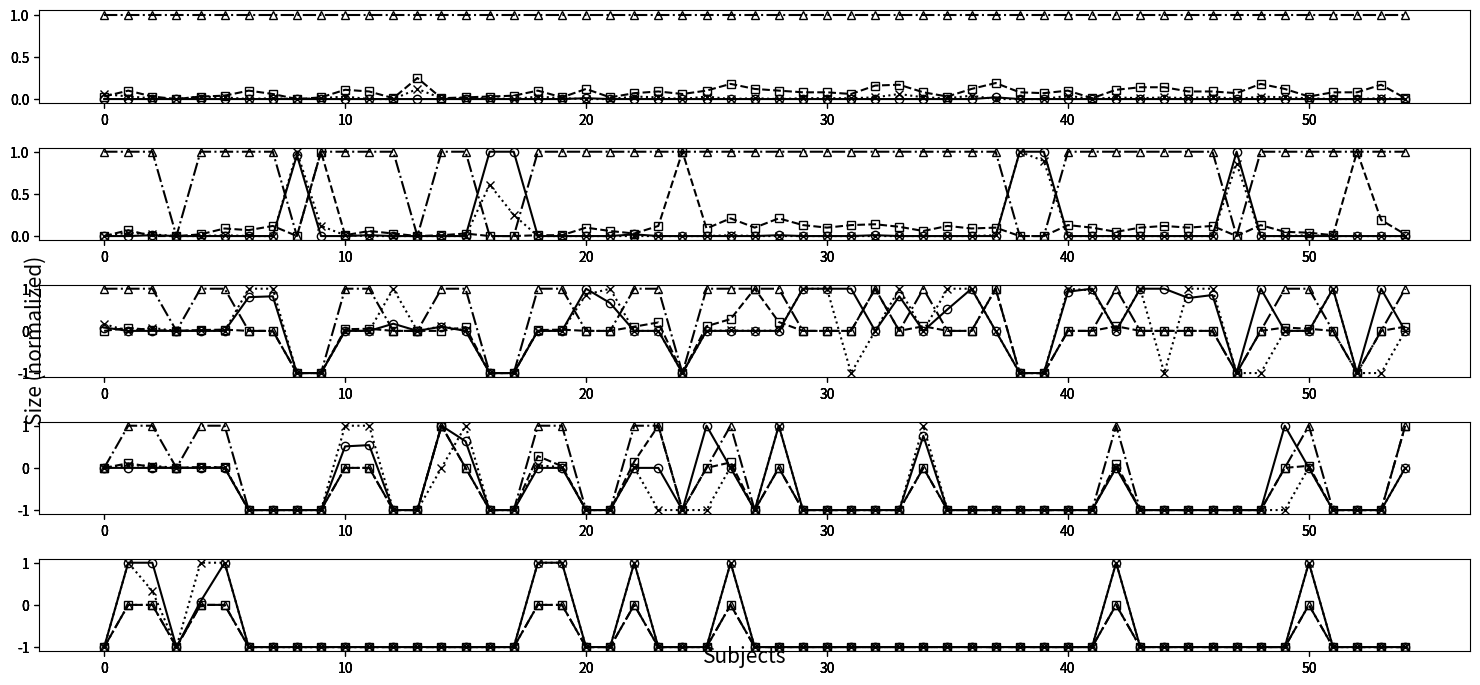

Recreate this plot in Python. (Note: this script raises an exception after producing the figure.)
import numpy as np
import matplotlib.pyplot as plt
import matplotlib.colors as co


def mean(data):
    """Return the sample arithmetic mean of data."""
    n = len(data)
    if n < 1:
        raise ValueError('mean requires at least one data point')
    return sum(data)/n # in Python 2 use sum(data)/float(n)

def _ss(data):
    """Return sum of square deviations of sequence data."""
    c = mean(data)
    ss = sum((x-c)**2 for x in data)
    return ss

def pstdev(data):
    """Calculates the population standard deviation."""
    n = len(data)
    if n < 2:
        raise ValueError('variance requires at least two data points')
    ss = _ss(data)
    pvar = ss/n # the population variance
    return pvar**0.5



#data
x = []
for i in range(0, 55):
    x.append(i)

data = [
[0.00, 0.00, 0.00, 0.00, 0.00, 0.00, 0.00, 0.00, 0.00, 0.00, 0.00, 0.00, 0.00, 0.00, 0.00, 0.00, 0.00, 0.00, 0.00, 0.00, 0.01, 0.00, 0.00, 0.00, 0.00, 0.00, 0.00, 0.00, 0.00, 0.00, 0.00, 0.00, 0.00, 0.00, 0.00, 0.00, 0.00, 0.02, 0.00, 0.00, 0.00, 0.00, 0.00, 0.00, 0.00, 0.00, 0.00, 0.00, 0.00, 0.00, 0.00, 0.00, 0.00, 0.00, 0.00, ], 
[0.03, 0.10, 0.03, 0.00, 0.03, 0.04, 0.10, 0.06, 0.00, 0.02, 0.11, 0.09, 0.01, 0.25, 0.01, 0.02, 0.03, 0.04, 0.10, 0.02, 0.12, 0.02, 0.07, 0.09, 0.06, 0.10, 0.18, 0.12, 0.10, 0.08, 0.08, 0.06, 0.16, 0.17, 0.08, 0.03, 0.12, 0.19, 0.08, 0.07, 0.10, 0.01, 0.11, 0.14, 0.14, 0.09, 0.09, 0.07, 0.18, 0.12, 0.03, 0.08, 0.08, 0.17, 0.01, ], 
[0.06, 0.03, 0.01, 0.00, 0.03, 0.02, 0.00, 0.01, 0.00, 0.01, 0.03, 0.00, 0.00, 0.12, 0.01, 0.01, 0.01, 0.00, 0.03, 0.01, 0.00, 0.00, 0.03, 0.02, 0.00, 0.03, 0.00, 0.01, 0.00, 0.01, 0.01, 0.01, 0.02, 0.06, 0.02, 0.01, 0.04, 0.00, 0.00, 0.00, 0.04, 0.00, 0.02, 0.01, 0.02, 0.01, 0.03, 0.00, 0.03, 0.02, 0.01, 0.00, 0.00, 0.01, 0.00, ], 
[1.00, 1.00, 1.00, 1.00, 1.00, 1.00, 1.00, 1.00, 1.00, 1.00, 1.00, 1.00, 1.00, 1.00, 1.00, 1.00, 1.00, 1.00, 1.00, 1.00, 1.00, 1.00, 1.00, 1.00, 1.00, 1.00, 1.00, 1.00, 1.00, 1.00, 1.00, 1.00, 1.00, 1.00, 1.00, 1.00, 1.00, 1.00, 1.00, 1.00, 1.00, 1.00, 1.00, 1.00, 1.00, 1.00, 1.00, 1.00, 1.00, 1.00, 1.00, 1.00, 1.00, 1.00, 1.00, ], 
[0.00, 0.00, 0.01, 0.00, 0.00, 0.00, 0.00, 0.00, 0.96, 0.00, 0.00, 0.01, 0.00, 0.00, 0.00, 0.00, 1.00, 1.00, 0.00, 0.00, 0.00, 0.00, 0.02, 0.00, 0.00, 0.00, 0.00, 0.00, 0.01, 0.00, 0.00, 0.00, 0.01, 0.00, 0.00, 0.00, 0.00, 0.00, 1.00, 1.00, 0.00, 0.00, 0.00, 0.00, 0.00, 0.00, 0.00, 1.00, 0.00, 0.00, 0.00, 0.00, 0.00, 0.00, 0.00, ], 
[0.00, 0.07, 0.00, 0.00, 0.02, 0.09, 0.07, 0.12, 0.00, 1.00, 0.01, 0.06, 0.03, 0.00, 0.01, 0.03, 0.00, 0.00, 0.01, 0.01, 0.10, 0.06, 0.03, 0.12, 1.00, 0.09, 0.21, 0.10, 0.21, 0.13, 0.10, 0.13, 0.14, 0.11, 0.06, 0.12, 0.09, 0.10, 0.00, 0.00, 0.13, 0.10, 0.05, 0.10, 0.12, 0.10, 0.12, 0.00, 0.13, 0.05, 0.04, 0.01, 1.00, 0.19, 0.02, ], 
[0.00, 0.04, 0.02, 0.00, 0.00, 0.01, 0.00, 0.00, 1.00, 0.12, 0.01, 0.00, 0.00, 0.00, 0.00, 0.00, 0.61, 0.25, 0.00, 0.00, 0.00, 0.00, 0.00, 0.00, 0.00, 0.00, 0.01, 0.00, 0.00, 0.00, 0.00, 0.00, 0.00, 0.00, 0.00, 0.00, 0.00, 0.01, 1.00, 0.89, 0.00, 0.00, 0.00, 0.00, 0.00, 0.00, 0.00, 0.86, 0.00, 0.00, 0.01, 0.00, 0.00, 0.00, 0.00, ], 
[1.00, 1.00, 1.00, 0.00, 1.00, 1.00, 1.00, 1.00, 0.00, 1.00, 1.00, 1.00, 1.00, 0.00, 1.00, 1.00, 0.00, 0.00, 1.00, 1.00, 1.00, 1.00, 1.00, 1.00, 1.00, 1.00, 1.00, 1.00, 1.00, 1.00, 1.00, 1.00, 1.00, 1.00, 1.00, 1.00, 1.00, 1.00, 0.00, 0.00, 1.00, 1.00, 1.00, 1.00, 1.00, 1.00, 1.00, 0.00, 1.00, 1.00, 1.00, 1.00, 1.00, 1.00, 1.00, ], 
[0.08, 0.00, 0.00, 0.00, 0.00, 0.00, 0.80, 0.82, -1.00, -1.00, 0.00, 0.00, 0.17, 0.00, 0.10, 0.00, -1.00, -1.00, 0.00, 0.00, 1.00, 0.66, 0.00, 0.00, -1.00, 0.00, 0.00, 0.00, 0.00, 1.00, 1.00, 1.00, 0.00, 0.82, 0.00, 0.51, 1.00, 0.00, -1.00, -1.00, 0.93, 1.00, 0.00, 1.00, 1.00, 0.78, 0.85, -1.00, 1.00, 0.00, 0.00, 1.00, -1.00, 1.00, 0.00, ], 
[0.00, 0.07, 0.02, 0.00, 0.02, 0.03, 0.00, 0.00, -1.00, -1.00, 0.04, 0.05, 0.00, 0.00, 0.00, 0.09, -1.00, -1.00, 0.02, 0.03, 0.00, 0.00, 0.10, 0.20, -1.00, 0.11, 0.28, 1.00, 0.21, 0.00, 0.00, 0.00, 1.00, 0.00, 0.11, 0.00, 0.00, 1.00, -1.00, -1.00, 0.00, 0.00, 0.11, 0.00, 0.00, 0.00, 0.00, -1.00, 0.00, 0.08, 0.05, 0.00, -1.00, 0.00, 0.10, ], 
[0.16, 0.00, 0.07, 0.00, 0.01, 0.00, 1.00, 1.00, -1.00, -1.00, 0.00, 0.00, 1.00, 0.00, 0.11, 0.01, -1.00, -1.00, 0.00, 0.00, 0.86, 1.00, 0.00, 0.00, -1.00, 0.00, 0.01, 0.00, 0.01, 1.00, 1.00, -1.00, 0.00, 1.00, 0.00, 1.00, 1.00, 0.00, -1.00, -1.00, 1.00, 0.96, 0.01, 1.00, -1.00, 1.00, 1.00, -1.00, -1.00, 0.00, 0.00, 1.00, -1.00, -1.00, 0.00, ], 
[1.00, 1.00, 1.00, 0.00, 1.00, 1.00, 0.00, 0.00, -1.00, -1.00, 1.00, 1.00, 0.00, 0.00, 1.00, 1.00, -1.00, -1.00, 1.00, 1.00, 0.00, 0.00, 1.00, 1.00, -1.00, 1.00, 1.00, 1.00, 1.00, 0.00, 0.00, 0.00, 1.00, 0.00, 1.00, 0.00, 0.00, 1.00, -1.00, -1.00, 0.00, 0.00, 1.00, 0.00, 0.00, 0.00, 0.00, -1.00, 0.00, 1.00, 1.00, 0.00, -1.00, 0.00, 1.00, ], 
[0.00, 0.00, 0.00, 0.00, 0.00, 0.00, -1.00, -1.00, -1.00, -1.00, 0.51, 0.54, -1.00, -1.00, 1.00, 0.63, -1.00, -1.00, 0.00, 0.00, -1.00, -1.00, 0.00, 0.00, -1.00, 1.00, 0.00, -1.00, 1.00, -1.00, -1.00, -1.00, -1.00, -1.00, 0.76, -1.00, -1.00, -1.00, -1.00, -1.00, -1.00, -1.00, 0.00, -1.00, -1.00, -1.00, -1.00, -1.00, -1.00, 1.00, 0.00, -1.00, -1.00, -1.00, 0.00, ], 
[0.00, 0.11, 0.02, 0.00, 0.02, 0.01, -1.00, -1.00, -1.00, -1.00, 0.00, 0.00, -1.00, -1.00, 1.00, 0.00, -1.00, -1.00, 0.28, 0.04, -1.00, -1.00, 0.15, 1.00, -1.00, 0.00, 0.13, -1.00, 0.00, -1.00, -1.00, -1.00, -1.00, -1.00, 0.00, -1.00, -1.00, -1.00, -1.00, -1.00, -1.00, -1.00, 0.10, -1.00, -1.00, -1.00, -1.00, -1.00, -1.00, 0.00, 0.05, -1.00, -1.00, -1.00, 1.00, ], 
[0.00, 0.06, 0.05, 0.00, 0.01, 0.02, -1.00, -1.00, -1.00, -1.00, 1.00, 1.00, -1.00, -1.00, 0.00, 1.00, -1.00, -1.00, 0.06, 0.02, -1.00, -1.00, 0.01, -1.00, -1.00, -1.00, 0.02, -1.00, 1.00, -1.00, -1.00, -1.00, -1.00, -1.00, 1.00, -1.00, -1.00, -1.00, -1.00, -1.00, -1.00, -1.00, 0.02, -1.00, -1.00, -1.00, -1.00, -1.00, -1.00, -1.00, 0.01, -1.00, -1.00, -1.00, 0.00, ], 
[0.00, 1.00, 1.00, 0.00, 1.00, 1.00, -1.00, -1.00, -1.00, -1.00, 0.00, 0.00, -1.00, -1.00, 1.00, 0.00, -1.00, -1.00, 1.00, 1.00, -1.00, -1.00, 1.00, 1.00, -1.00, 0.00, 1.00, -1.00, 0.00, -1.00, -1.00, -1.00, -1.00, -1.00, 0.00, -1.00, -1.00, -1.00, -1.00, -1.00, -1.00, -1.00, 1.00, -1.00, -1.00, -1.00, -1.00, -1.00, -1.00, 0.00, 1.00, -1.00, -1.00, -1.00, 1.00, ], 
[-1.00, 1.00, 1.00, -1.00, 0.08, 1.00, -1.00, -1.00, -1.00, -1.00, -1.00, -1.00, -1.00, -1.00, -1.00, -1.00, -1.00, -1.00, 1.00, 1.00, -1.00, -1.00, 1.00, -1.00, -1.00, -1.00, 1.00, -1.00, -1.00, -1.00, -1.00, -1.00, -1.00, -1.00, -1.00, -1.00, -1.00, -1.00, -1.00, -1.00, -1.00, -1.00, 1.00, -1.00, -1.00, -1.00, -1.00, -1.00, -1.00, -1.00, 1.00, -1.00, -1.00, -1.00, -1.00, ], 
[-1.00, 0.00, 0.00, -1.00, 0.00, 0.00, -1.00, -1.00, -1.00, -1.00, -1.00, -1.00, -1.00, -1.00, -1.00, -1.00, -1.00, -1.00, 0.00, 0.00, -1.00, -1.00, 0.00, -1.00, -1.00, -1.00, 0.00, -1.00, -1.00, -1.00, -1.00, -1.00, -1.00, -1.00, -1.00, -1.00, -1.00, -1.00, -1.00, -1.00, -1.00, -1.00, 0.00, -1.00, -1.00, -1.00, -1.00, -1.00, -1.00, -1.00, 0.00, -1.00, -1.00, -1.00, -1.00, ], 
[-1.00, 1.00, 0.33, -1.00, 1.00, 1.00, -1.00, -1.00, -1.00, -1.00, -1.00, -1.00, -1.00, -1.00, -1.00, -1.00, -1.00, -1.00, 1.00, 1.00, -1.00, -1.00, 1.00, -1.00, -1.00, -1.00, 1.00, -1.00, -1.00, -1.00, -1.00, -1.00, -1.00, -1.00, -1.00, -1.00, -1.00, -1.00, -1.00, -1.00, -1.00, -1.00, 1.00, -1.00, -1.00, -1.00, -1.00, -1.00, -1.00, -1.00, 1.00, -1.00, -1.00, -1.00, -1.00, ], 
[-1.00, 0.00, 0.00, -1.00, 0.00, 0.00, -1.00, -1.00, -1.00, -1.00, -1.00, -1.00, -1.00, -1.00, -1.00, -1.00, -1.00, -1.00, 0.00, 0.00, -1.00, -1.00, 0.00, -1.00, -1.00, -1.00, 0.00, -1.00, -1.00, -1.00, -1.00, -1.00, -1.00, -1.00, -1.00, -1.00, -1.00, -1.00, -1.00, -1.00, -1.00, -1.00, 0.00, -1.00, -1.00, -1.00, -1.00, -1.00, -1.00, -1.00, 0.00, -1.00, -1.00, -1.00, -1.00, ], 
]


fig = plt.figure(figsize=(15, 7))

#define subplots 3x6
# 1        2    3 
# 4        5    6
# 7        8    9
# 10    11    12
# 13    14    15
# 16    17    18

ax = []
ax1 = []
ax2 = []
ax3 = []

# from degree 2 to 6
for i in range(1, 6):
     ax.append(fig.add_subplot(5, 1, i))
     ax1.append(fig.add_subplot(5, 1, i, sharex=ax[i-1], sharey=ax[i-1], frameon=False) )
     ax2.append(fig.add_subplot(5, 1, i, sharex=ax[i-1], sharey=ax[i-1], frameon=False) )
     ax3.append(fig.add_subplot(5, 1, i, sharex=ax[i-1], sharey=ax[i-1], frameon=False) )

fig.tight_layout()
fig.text(0.5, 0.04, 'Subjects', ha='center', fontsize=15)
fig.text(0.02, 0.5, 'Size (normalized)', va='center', rotation='vertical', fontsize=15)

#plot data and normalized data
line_up, = ax[0].plot(x, data[0],  marker="o", mfc="None", color="k")
line_down, = ax1[0].plot(x, data[1], ls="--", marker="s",  mfc="None", color="k")
line_issta, = ax2[0].plot(x, data[2], ls=":", marker="x",   mfc="None", color="k")
line_hamming, = ax3[0].plot(x, data[3], ls="-.", marker="^",   mfc="None", color="k")

for i in range(1, 5):
    ax[i].plot(x, data[i*4 + 0],  marker="o", mfc="None", color="k")
    ax1[i].plot(x, data[i*4 + 1], ls="--", marker="s", mfc="None", color="k")
    ax2[i].plot(x, data[i*4 + 2], ls=":", marker="x",  mfc="None", color="k")
    ax3[i].plot(x, data[i*4 + 3], ls="-.", marker="^",   mfc="None", color="k")


#configure legend

fig.legend([line_up, line_issta, line_down, line_hamming ], ['bottom-up', 'collaborative bottom-up', 'coverage-based top-down',  'hamming distance-based top-down'],'upper left',
           ncol=4,prop={'size':10})

#fig.legend([line_up, line_issta, line_down ], ['bottom-up', 'collaborative bottom-up', 'top-down'],'upper left',
#           ncol=3,prop={'size':10})


#for i in range (0, 55):
#    ax[i].set_xlim(2, 6)
#    ax[i].set_xticks(np.arange(2, 7, 1))
#    ax[i].set_xticklabels(['2','3','4','5','6'])
#    ax[i].set_ylim(0, 1.05)
#    ax[i].set_yticks(np.arange(0, 1.05, 0.2))


#models1 =['Banking1','Banking2','CommProtocol','Concurrency','Healthcare1','Healthcare2','Healthcare3','Healthcare4','Insurance','NetworkMgmt','ProcessorComm1','ProcessorComm2','Services','Storage1','Storage2','Storage3','Storage4','Storage5','SystemMgmt','Telecom']

#models2 =['SPIN-S','SPIN-V','GCC','Apache','Bugzilla',]

#for i in range (0, 20):
#    ax[i].set_title(models1[i], fontsize=12)

#for i in range (20, 25):
#    ax[i].set_title(models2[i-20], fontsize=12)

#for i in range (25, 55):
#    ax[i].set_title('Syn' + str(i-24), fontsize=12)

#configure axis

#123
#ax1.set_ylim(0.7, 1.05)


#ax1.set_yticks(np.arange(0.7, 1.05, 0.1))


#hide Y tick labels for some plots(only plots on the left and right have labels and ticklabels
##ax2.set_yticklabels([]) 
##ax3.set_yticklabels([])

#ax1.set_xlim(2, 6)



#ax1.set_xticklabels(['2','3','4','5','6'])

#ax3.yaxis.tick_left()




#set Y labels
#ax3.set_xlabel(r"$SUT_{1}$")

#set X labels

ax[0].set_ylabel(r"$2-way$")
ax[1].set_ylabel(r"$3-way$")
ax[2].set_ylabel(r"$4-way$")
ax[3].set_ylabel(r"$5-way$")
ax[4].set_ylabel(r"$6-way$")


labels = ['1','5', '10', '15', '20', '25', '30', '35', '40', '45', '50', '55']
x=[0,4,9,14,19,24,29,34,39,44,49,54]
plt.setp(ax, xticks=x,xticklabels=labels)
plt.setp(ax1, xticks=x,xticklabels=labels)
plt.setp(ax2, xticks=x,xticklabels=labels)
plt.setp(ax3, xticks=x,xticklabels=labels)


ax[0].set_xlim(0,55)
ax[1].set_xlim(0,55)
ax[2].set_xlim(0,55)
ax[3].set_xlim(0,55)
ax[4].set_xlim(0,55)

#adjust plot spacing
plt.subplots_adjust(left=0.08, bottom=0.11, right=0.97, top=0.95, wspace=0.25, hspace=0.55)

#finally draw the plot
plt.show()
